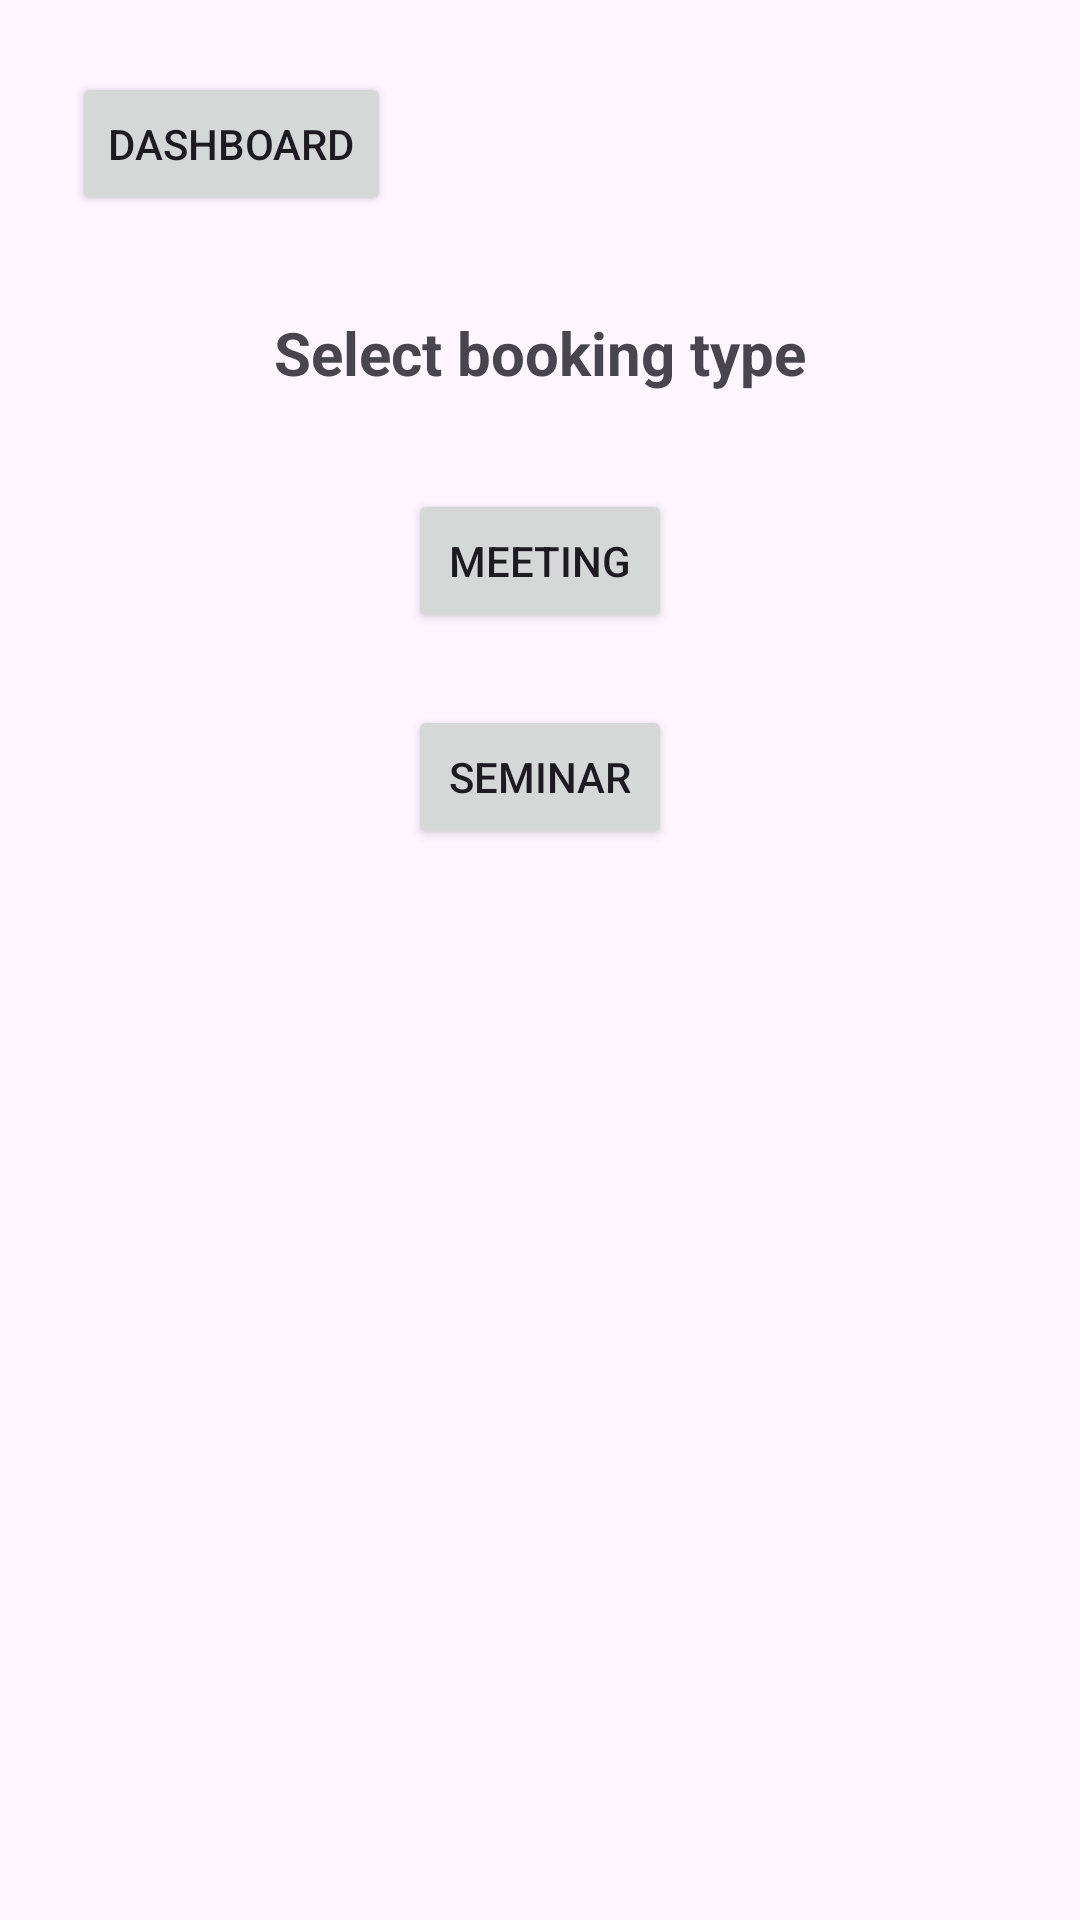

This screen was rendered from an Android layout file. Write that file and the resources it references.
<!-- AndroidManifest.xml: application theme Theme.EmployeeBooking -->
<!-- res/layout/activity_booking_type.xml -->
<?xml version="1.0" encoding="utf-8"?>
<ScrollView xmlns:android="http://schemas.android.com/apk/res/android"
    xmlns:app="http://schemas.android.com/apk/res-auto"
    xmlns:tools="http://schemas.android.com/tools"
    android:id="@+id/main"
    android:layout_width="match_parent"
    android:layout_height="match_parent"
    tools:context=".booking_type">

    <androidx.constraintlayout.widget.ConstraintLayout
        android:layout_width="match_parent"
        android:layout_height="wrap_content"
        tools:context=".MainActivity">

        <Button
            android:id="@+id/dashboard"
            android:layout_width="wrap_content"
            android:layout_height="wrap_content"
            android:layout_marginStart="24dp"
            android:layout_marginTop="24dp"
            android:text="Dashboard"
            app:icon="@android:drawable/ic_menu_revert"
            app:iconTint="#000000"
            app:layout_constraintStart_toStartOf="parent"
            app:layout_constraintTop_toTopOf="parent" />

        <TextView
            android:id="@+id/textView"
            android:layout_width="wrap_content"
            android:layout_height="wrap_content"
            android:layout_marginTop="32dp"
            android:text="Select booking type"
            android:textSize="20sp"
            android:textStyle="bold"
            app:layout_constraintEnd_toEndOf="parent"
            app:layout_constraintStart_toStartOf="parent"
            app:layout_constraintTop_toBottomOf="@+id/dashboard" />

        <Button
            android:id="@+id/meeting"
            android:layout_width="wrap_content"
            android:layout_height="wrap_content"
            android:layout_marginTop="32dp"
            android:text="Meeting"
            app:layout_constraintEnd_toEndOf="parent"
            app:layout_constraintStart_toStartOf="parent"
            app:layout_constraintTop_toBottomOf="@+id/textView" />

        <Button
            android:id="@+id/seminar"
            android:layout_width="wrap_content"
            android:layout_height="wrap_content"
            android:layout_marginTop="24dp"
            android:layout_marginBottom="32dp"
            android:text="Seminar"
            app:layout_constraintBottom_toBottomOf="parent"
            app:layout_constraintEnd_toEndOf="parent"
            app:layout_constraintStart_toStartOf="parent"
            app:layout_constraintTop_toBottomOf="@+id/meeting" />

    </androidx.constraintlayout.widget.ConstraintLayout>
    </ScrollView>
<!-- resources referenced by this layout -->
<resources>
  <style name="Theme.EmployeeBooking" parent="Base.Theme.EmployeeBooking" />
  <style name="Base.Theme.EmployeeBooking" parent="Theme.Material3.DayNight.NoActionBar">
          
          
      </style>
</resources>
